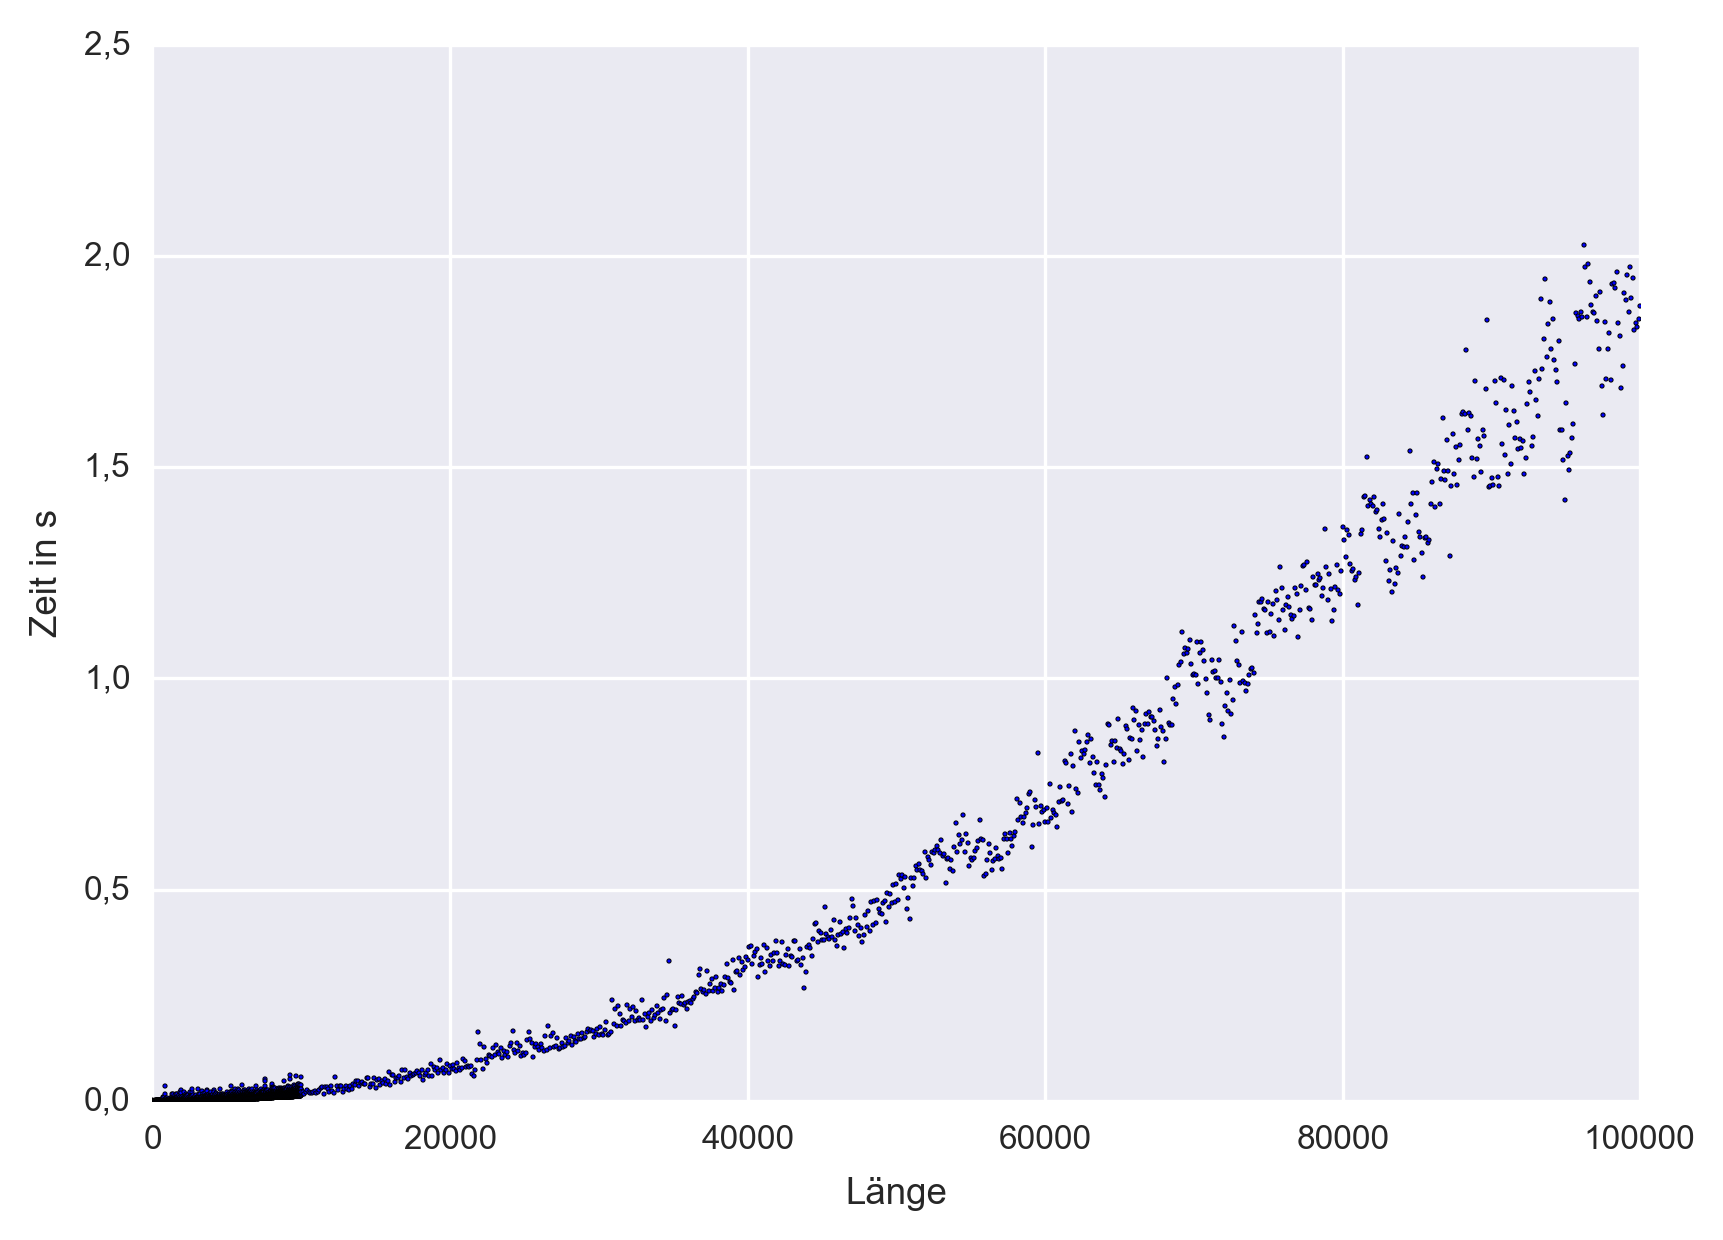

Source data for this figure (header and first rows):
1, 9.99999999836242992046209110412747e-004
2, 8.72635297355373040772974491119385e-014
3, 8.72635297355373040772974491119385e-014
4, 8.72635297355373040772974491119385e-014
5, 8.72635297355373040772974491119385e-014
6, 8.72635297355373040772974491119385e-014
7, 8.72635297355373040772974491119385e-014
8, 8.72635297355373040772974491119385e-014
9, 8.72635297355373040772974491119385e-014
10, 8.72635297355373040772974491119385e-014
11, 8.72635297355373040772974491119385e-014
12, 8.72635297355373040772974491119385e-014
13, 8.72635297355373040772974491119385e-014
14, 8.72635297355373040772974491119385e-014
15, 8.72635297355373040772974491119385e-014
16, 8.72635297355373040772974491119385e-014
17, 8.72635297355373040772974491119385e-014
18, 8.72635297355373040772974491119385e-014
19, 8.72635297355373040772974491119385e-014
20, 8.72635297355373040772974491119385e-014
21, 8.72635297355373040772974491119385e-014
22, 8.72635297355373040772974491119385e-014
23, 8.72635297355373040772974491119385e-014
24, 8.72635297355373040772974491119385e-014
25, 8.72635297355373040772974491119385e-014
26, 8.72635297355373040772974491119385e-014
27, 8.72635297355373040772974491119385e-014
28, 8.72635297355373040772974491119385e-014
29, 8.72635297355373040772974491119385e-014
30, 8.72635297355373040772974491119385e-014
31, 8.72635297355373040772974491119385e-014
32, 8.72635297355373040772974491119385e-014
33, 8.72635297355373040772974491119385e-014
34, 8.72635297355373040772974491119385e-014
35, 8.72635297355373040772974491119385e-014
36, 8.72635297355373040772974491119385e-014
37, 8.72635297355373040772974491119385e-014
38, 8.72635297355373040772974491119385e-014
39, 8.72635297355373040772974491119385e-014
40, 8.72635297355373040772974491119385e-014
41, 8.72635297355373040772974491119385e-014
42, 8.72635297355373040772974491119385e-014
43, 8.72635297355373040772974491119385e-014
44, 8.72635297355373040772974491119385e-014
45, 8.72635297355373040772974491119385e-014
46, 8.72635297355373040772974491119385e-014
47, 8.72635297355373040772974491119385e-014
48, 8.72635297355373040772974491119385e-014
49, 8.72635297355373040772974491119385e-014
50, 8.72635297355373040772974491119385e-014
51, 8.72635297355373040772974491119385e-014
52, 8.72635297355373040772974491119385e-014
53, 8.72635297355373040772974491119385e-014
54, 8.72635297355373040772974491119385e-014
55, 8.72635297355373040772974491119385e-014
56, 8.72635297355373040772974491119385e-014
57, 8.72635297355373040772974491119385e-014
58, 8.72635297355373040772974491119385e-014
59, 8.72635297355373040772974491119385e-014
60, 8.72635297355373040772974491119385e-014
61, 8.72635297355373040772974491119385e-014
... 10,839 more rows
